Run: headless pygame with SDL's dummy video driver; simulated clock (each Clock.tick advances the game by its frame time, no real sleeping); random seed 0; keys injected as events and as key.get_pressed() state; mouse plan: one left click at the window centre at the start of phase 2, then a move to the lower-right quarter at the start of phase 3.
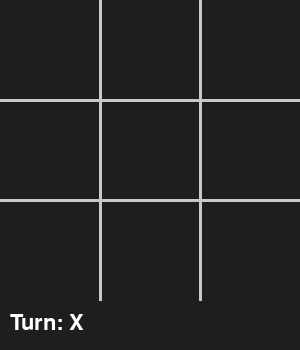
Frame 1 of 4 · flips 1–60 · no input
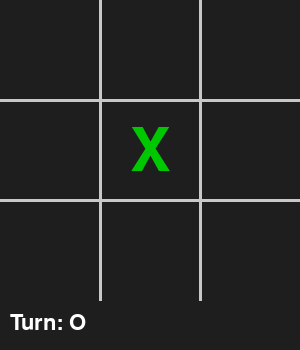
Frame 2 of 4 · flips 61–180 · clicked the window centre · tapped SPACE, RETURN · held RIGHT (→), D
Frame 3 of 4 · flips 181–300 · moved the mouse to the lower-right quarter · held DOWN (↓), S · screen unchanged from frame 2, image omitted
Frame 4 of 4 · flips 301–420 · held LEFT (←), A, UP (↑), W · screen unchanged from frame 3, image omitted

The pygame program that drew these frames:

import pygame, sys

pygame.init()
SIZE = 300
screen = pygame.display.set_mode((SIZE, SIZE + 50))
font = pygame.font.SysFont(None, 90)
small = pygame.font.SysFont(None, 32)

board = [""] * 9
turn = "X"
winner = ""

LINES = [(0,1,2),(3,4,5),(6,7,8),(0,3,6),(1,4,7),(2,5,8),(0,4,8),(2,4,6)]

def check():
    for a, b, c in LINES:
        if board[a] != "" and board[a] == board[b] == board[c]:
            return board[a]
    if "" not in board:
        return "Draw"
    return ""

while True:
    for e in pygame.event.get():
        if e.type == pygame.QUIT:
            pygame.quit(); sys.exit()
        if e.type == pygame.MOUSEBUTTONDOWN and winner == "" and e.pos[1] < SIZE:
            i = (e.pos[1] // 100) * 3 + (e.pos[0] // 100)
            if board[i] == "":
                board[i] = turn
                winner = check()
                turn = "O" if turn == "X" else "X"
        if e.type == pygame.KEYDOWN and e.key == pygame.K_r:
            board, turn, winner = [""] * 9, "X", ""

    screen.fill((30, 30, 30))
    for k in (100, 200):                                   # grid lines
        pygame.draw.line(screen, (200, 200, 200), (k, 0), (k, SIZE), 3)
        pygame.draw.line(screen, (200, 200, 200), (0, k), (SIZE, k), 3)
    for i, mark in enumerate(board):
        if mark:
            color = (0, 200, 0) if mark == "X" else (220, 50, 50)
            img = font.render(mark, True, color)
            screen.blit(img, ((i % 3) * 100 + 30, (i // 3) * 100 + 22))

    if winner == "Draw":
        msg = "Draw! Press R"
    elif winner:
        msg = winner + " wins! Press R"
    else:
        msg = "Turn: " + turn
    screen.blit(small.render(msg, True, (255, 255, 255)), (10, SIZE + 12))

    pygame.display.flip()
